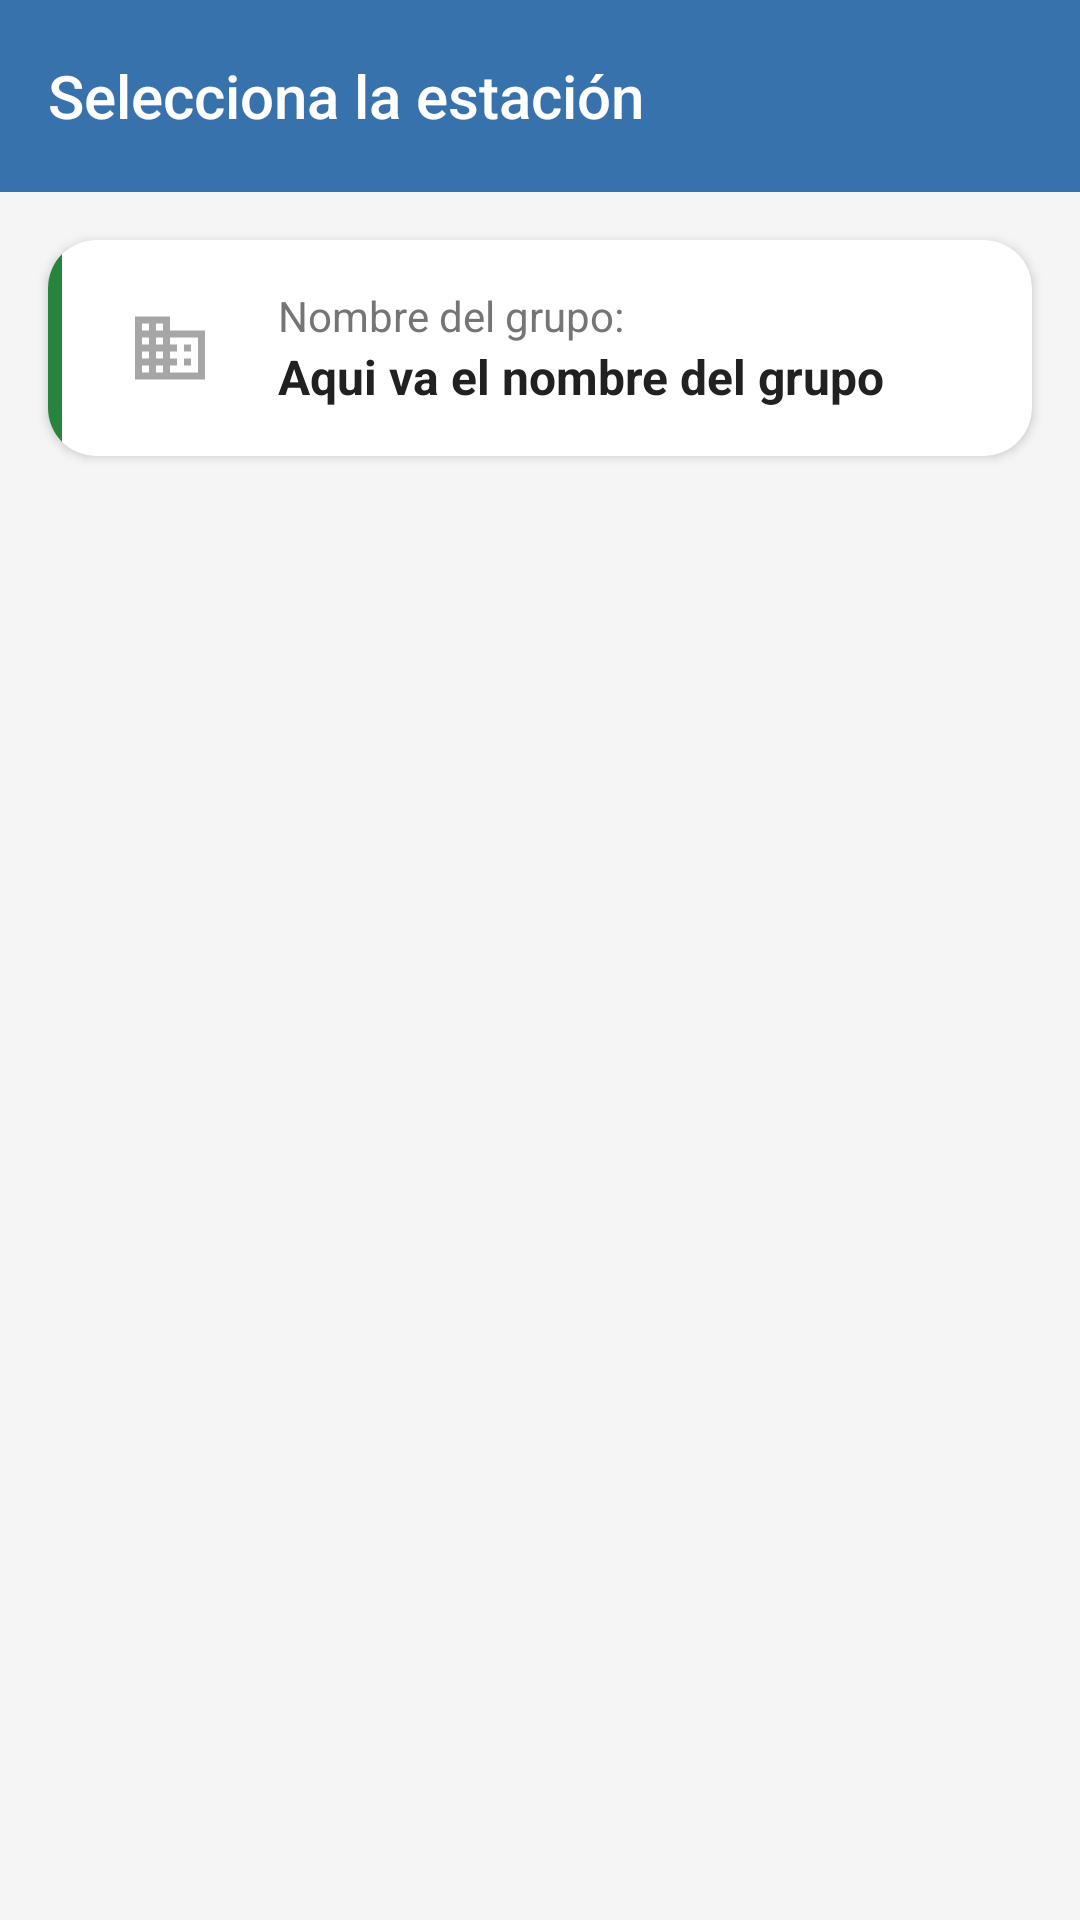

This screen was rendered from an Android layout file. Write that file and the resources it references.
<!-- AndroidManifest.xml: application theme Theme.GestoLine -->
<!-- res/layout/activity_home_estaciones.xml -->
<?xml version="1.0" encoding="utf-8"?>
<androidx.constraintlayout.widget.ConstraintLayout xmlns:android="http://schemas.android.com/apk/res/android"
xmlns:app="http://schemas.android.com/apk/res-auto"
xmlns:tools="http://schemas.android.com/tools"
android:id="@+id/main"
android:layout_width="match_parent"
android:layout_height="match_parent"
android:background="#F5F5F5"
android:fitsSystemWindows="true"
tools:context=".Estaciones">


<com.google.android.material.appbar.AppBarLayout
android:id="@+id/appBarLayout"
android:layout_width="0dp"
android:layout_height="wrap_content"
android:background="?attr/colorPrimary"
android:elevation="4dp"
app:layout_constraintTop_toTopOf="parent"
app:layout_constraintStart_toStartOf="parent"
app:layout_constraintEnd_toEndOf="parent">

<androidx.appcompat.widget.Toolbar
android:id="@+id/toolbar"
android:layout_width="match_parent"
android:layout_height="?attr/actionBarSize"
app:title="Selecciona la estación"
app:titleTextColor="@android:color/white"
app:popupTheme="@style/ThemeOverlay.AppCompat.Light"
app:titleTextAppearance="@style/TextAppearance.Widget.AppCompat.Toolbar.Title"
app:navigationIcon="@drawable/ic_arrow_left_white" />
</com.google.android.material.appbar.AppBarLayout>


<androidx.cardview.widget.CardView
android:id="@+id/cardGrupo"
android:layout_width="0dp"
android:layout_height="wrap_content"
android:layout_marginStart="16dp"
android:layout_marginEnd="16dp"
android:layout_marginTop="16dp"
android:layout_marginBottom="12dp"
app:cardCornerRadius="16dp"
app:layout_constraintTop_toBottomOf="@id/appBarLayout"
app:layout_constraintStart_toStartOf="parent"
app:layout_constraintEnd_toEndOf="parent">

<LinearLayout
android:layout_width="match_parent"
android:layout_height="wrap_content"
android:orientation="horizontal">


<View
android:id="@+id/view_color"
android:layout_width="4.5dp"
android:layout_height="match_parent"
android:background="#27843d"/>


<LinearLayout
android:layout_width="0dp"
android:layout_height="wrap_content"
android:layout_weight="1"
android:orientation="horizontal"
android:padding="12dp"
android:gravity="center_vertical">


<ImageView
android:id="@+id/iconGrupo"
android:layout_width="48dp"
android:layout_height="48dp"
android:padding="10dp"
android:src="@drawable/ic_business_2"
android:layout_marginEnd="12dp" />


<LinearLayout
android:layout_width="0dp"
android:layout_height="wrap_content"
android:layout_weight="1"
android:orientation="vertical">

<TextView
android:layout_width="wrap_content"
android:layout_height="wrap_content"
android:text="Nombre del grupo:"
android:textSize="14sp"
android:textColor="#757575" />

<TextView
android:id="@+id/GrupoNombre"
android:layout_width="wrap_content"
android:layout_height="wrap_content"
android:text="Aqui va el nombre del grupo"
android:textSize="16sp"
android:textStyle="bold"
android:textColor="#212121" />
</LinearLayout>

</LinearLayout>
</LinearLayout>
</androidx.cardview.widget.CardView>



<androidx.recyclerview.widget.RecyclerView
android:id="@+id/Recyclerview"
android:layout_width="0dp"
android:layout_height="0dp"
android:paddingStart="16dp"
android:paddingEnd="16dp"
android:paddingBottom="16dp"
android:layout_marginTop="16dp"
android:clipToPadding="false"
app:layout_constraintTop_toBottomOf="@id/cardGrupo"
app:layout_constraintBottom_toBottomOf="parent"
app:layout_constraintStart_toStartOf="parent"
app:layout_constraintEnd_toEndOf="parent" />

</androidx.constraintlayout.widget.ConstraintLayout>
<!-- resources referenced by this layout -->
<resources>
  <!-- drawable ic_business_2 (drawable) -->
  <vector xmlns:android="http://schemas.android.com/apk/res/android" android:height="24dp" android:tint="#A6A6A6" android:viewportHeight="24" android:viewportWidth="24" android:width="24dp">
        
      <path android:fillColor="@android:color/white" android:pathData="M12,7L12,3L2,3v18h20L22,7L12,7zM6,19L4,19v-2h2v2zM6,15L4,15v-2h2v2zM6,11L4,11L4,9h2v2zM6,7L4,7L4,5h2v2zM10,19L8,19v-2h2v2zM10,15L8,15v-2h2v2zM10,11L8,11L8,9h2v2zM10,7L8,7L8,5h2v2zM20,19h-8v-2h2v-2h-2v-2h2v-2h-2L12,9h8v10zM18,11h-2v2h2v-2zM18,15h-2v2h2v-2z"/>
      
  </vector>
  <style name="Theme.GestoLine" parent="Base.Theme.GestoLine" />
  <style name="Base.Theme.GestoLine" parent="Theme.Material3.DayNight.NoActionBar">
          <item name="colorPrimary">@color/colorPrimary</item>
          <item name="colorPrimaryDark">@color/colorPrimaryDark</item>
          <item name="colorAccent">@color/colorAccent</item>
      </style>
  <color name="colorPrimary">#3772ac</color>
  <color name="colorPrimaryDark">#02294f</color>
  <color name="colorAccent">#27843d</color>
</resources>
